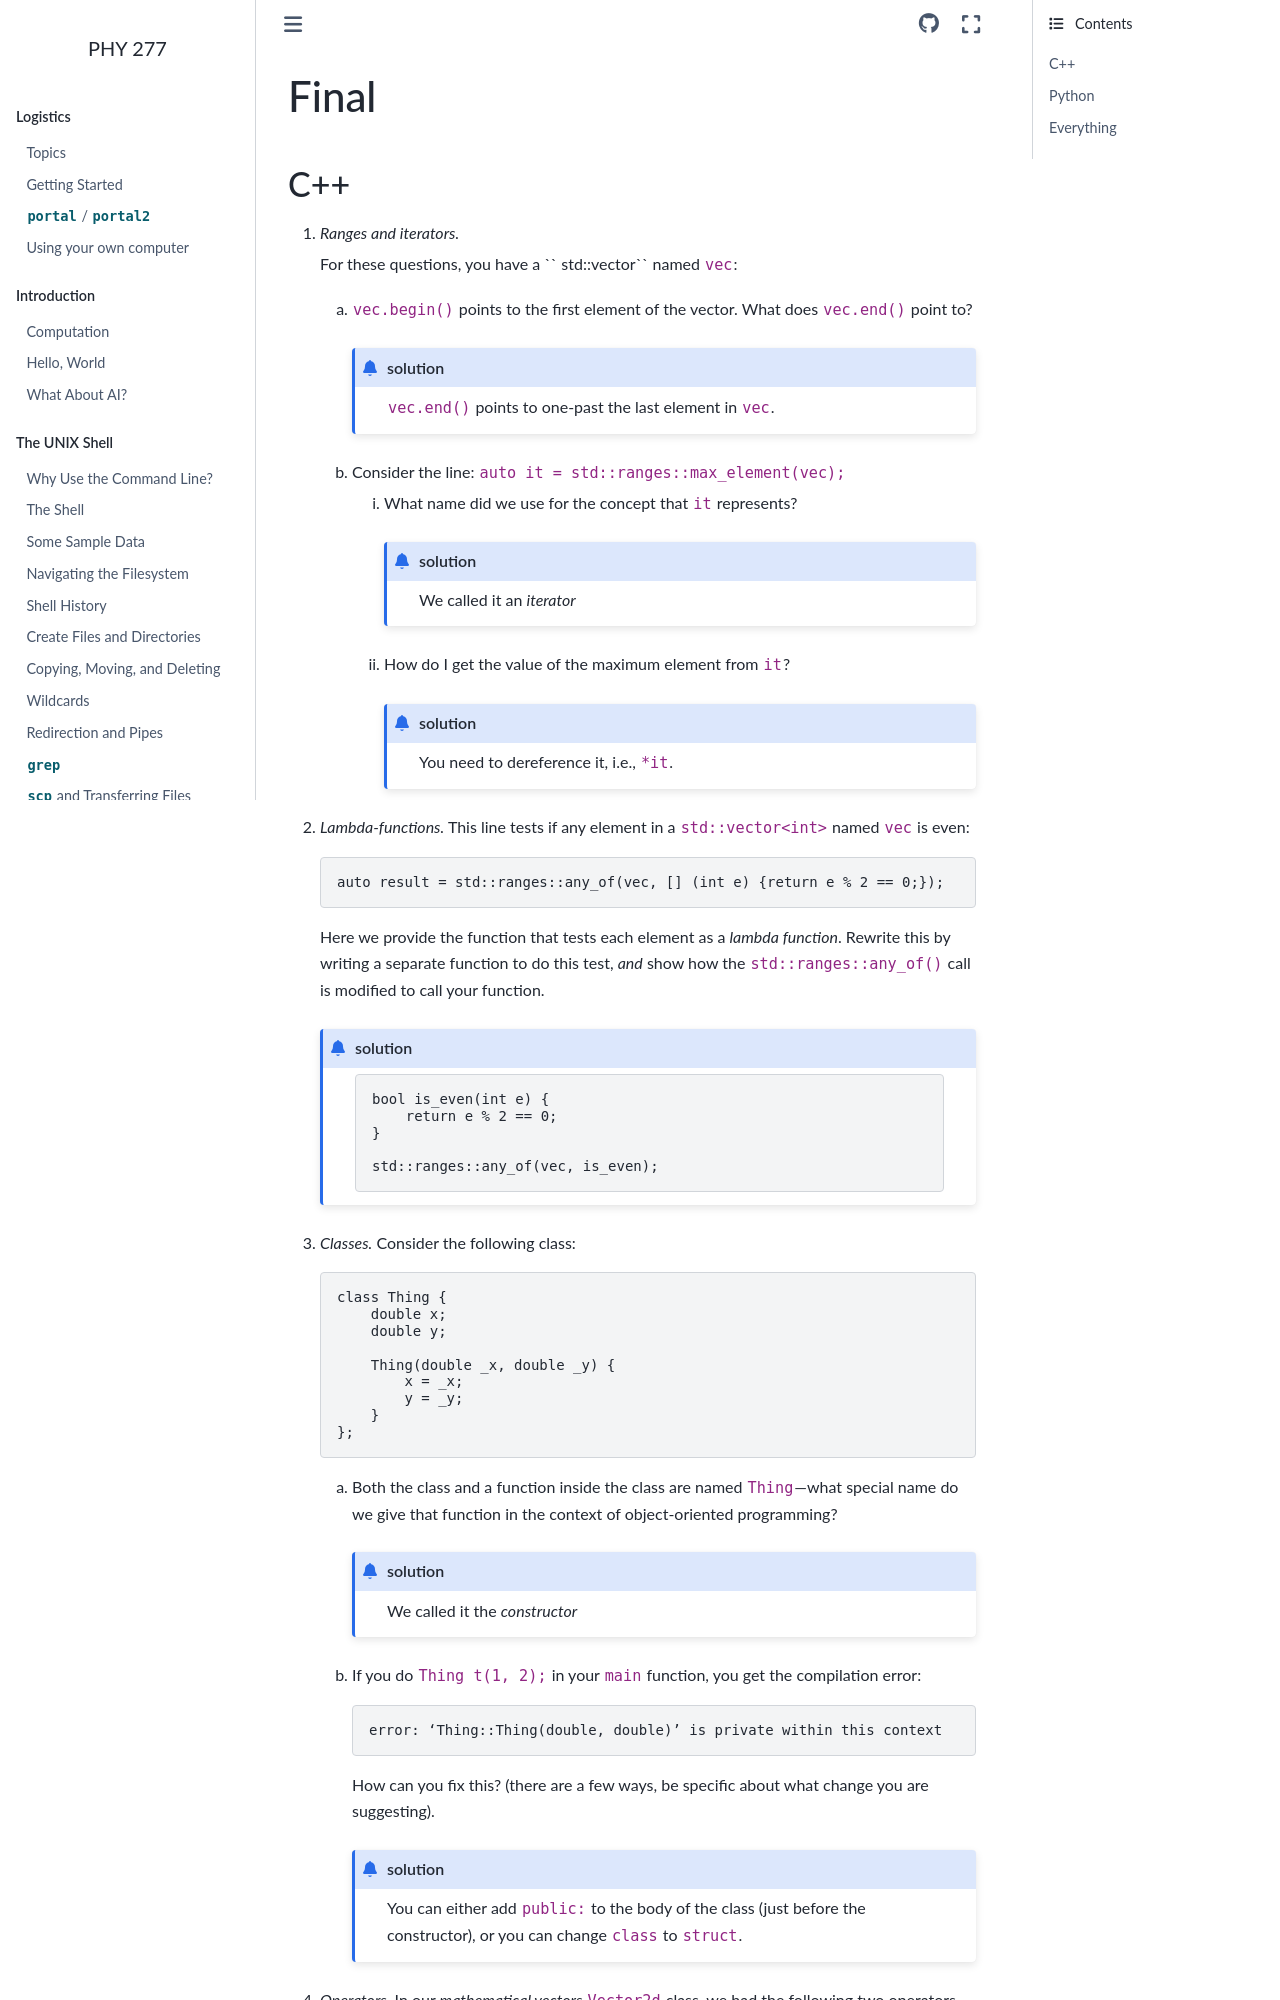

repository: zingale/phy277 · page: exam-solutions/final.html · generator: sphinx

*****
Final
*****

C++
===

#. *Ranges and iterators.*

   For these questions, you have a `` std::vector`` named ``vec``:

   a. ``vec.begin()`` points to the first element of the vector.  What
      does ``vec.end()`` point to?

      .. admonition:: solution

         ``vec.end()`` points to one-past the last element in ``vec``.

   b. Consider the line: ``auto it = std::ranges::max_element(vec);``

      i.  What name did we use for the concept that ``it`` represents?

          .. admonition:: solution

             We called it an *iterator*

      ii. How do I get the value of the maximum element from ``it``?

          .. admonition:: solution

             You need to dereference it, i.e., ``*it``.

#. *Lambda-functions.* This line tests if any element in a
   ``std::vector<int>`` named ``vec`` is even:

   .. code:: c++

      auto result = std::ranges::any_of(vec, [] (int e) {return e % 2 == 0;});

   Here we provide the function that tests each element as a *lambda
   function*.  Rewrite this by writing a separate function to do this
   test, *and* show how the ``std::ranges::any_of()`` call is
   modified to call your function.

   .. admonition:: solution

      .. code:: c++

         bool is_even(int e) {
             return e % 2 == 0;
         }

         std::ranges::any_of(vec, is_even);

#. *Classes.* Consider the following class:

   .. code:: c++

      class Thing {
          double x;
          double y;

          Thing(double _x, double _y) {
              x = _x;
              y = _y;
          }
      };

   a. Both the class and a function inside the class are named
      ``Thing``---what special name do we give that function in
      the context of object-oriented programming?

      .. admonition:: solution

         We called it the *constructor*

   b. If you do ``Thing t(1, 2);`` in your ``main`` function, you get
      the compilation error:

      ::

        error: ‘Thing::Thing(double, double)’ is private within this context

      How can you fix this? (there are a few ways, be specific about
      what change you are suggesting).

      .. admonition:: solution
